The GitHub repository shivamtyagi9099-debugx/Multimodal-Automotive-Knowledge-Graph-for-Surface-Defect-Diagnosis-using-Neo4j- contains a labelled image folder "processed" with 4 categories: dent, normal, rust, scratch. Examples follow, each with its label.

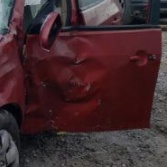
Label: dent

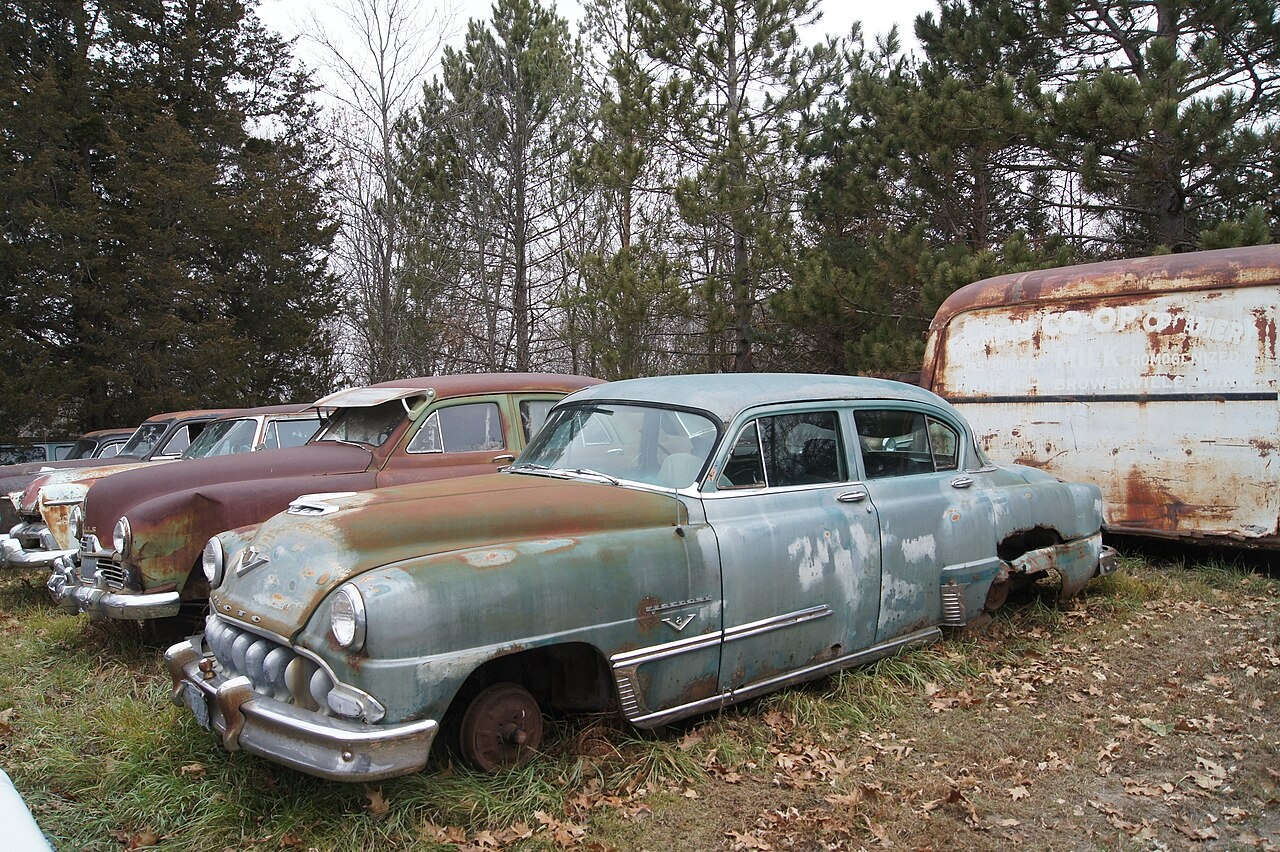
Label: rust

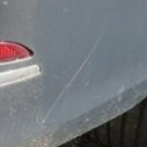
Label: scratch

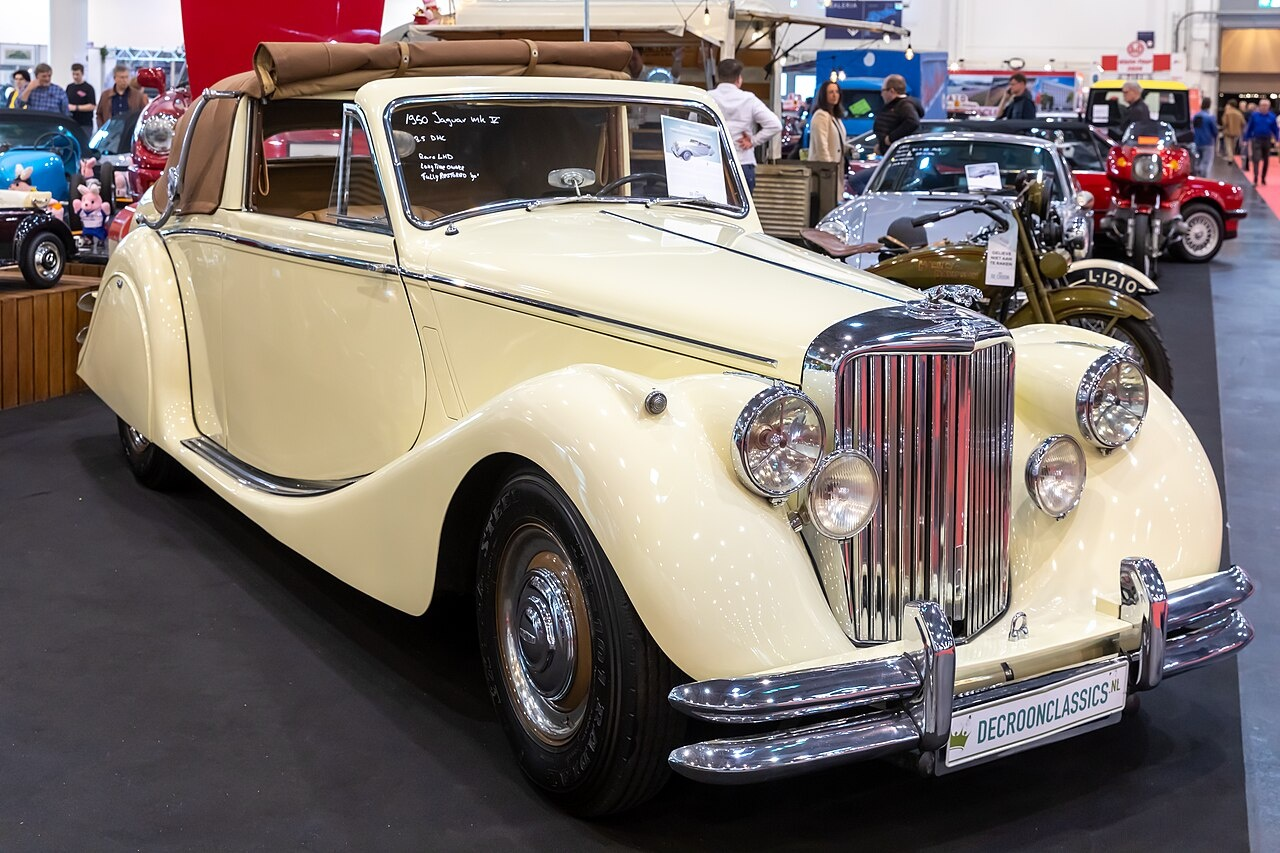
Label: normal

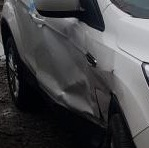
Label: dent

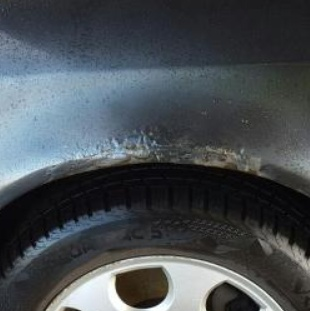
Label: rust
